Image classification data set "Classifying-PET-Bottles" (catherinedaou/Classifying-PET-Bottles on GitHub). Class labels (6): bottle 1000 ml, bottle 1500 ml, bottle 2000 ml, bottle 250 ml, bottle 330 ml, bottle 500 ml.

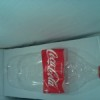
Label: bottle 1500 ml

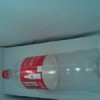
Label: bottle 1500 ml

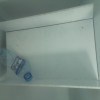
Label: bottle 500 ml

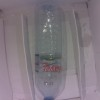
Label: bottle 1500 ml

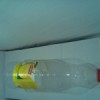
Label: bottle 1000 ml

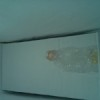
Label: bottle 330 ml
